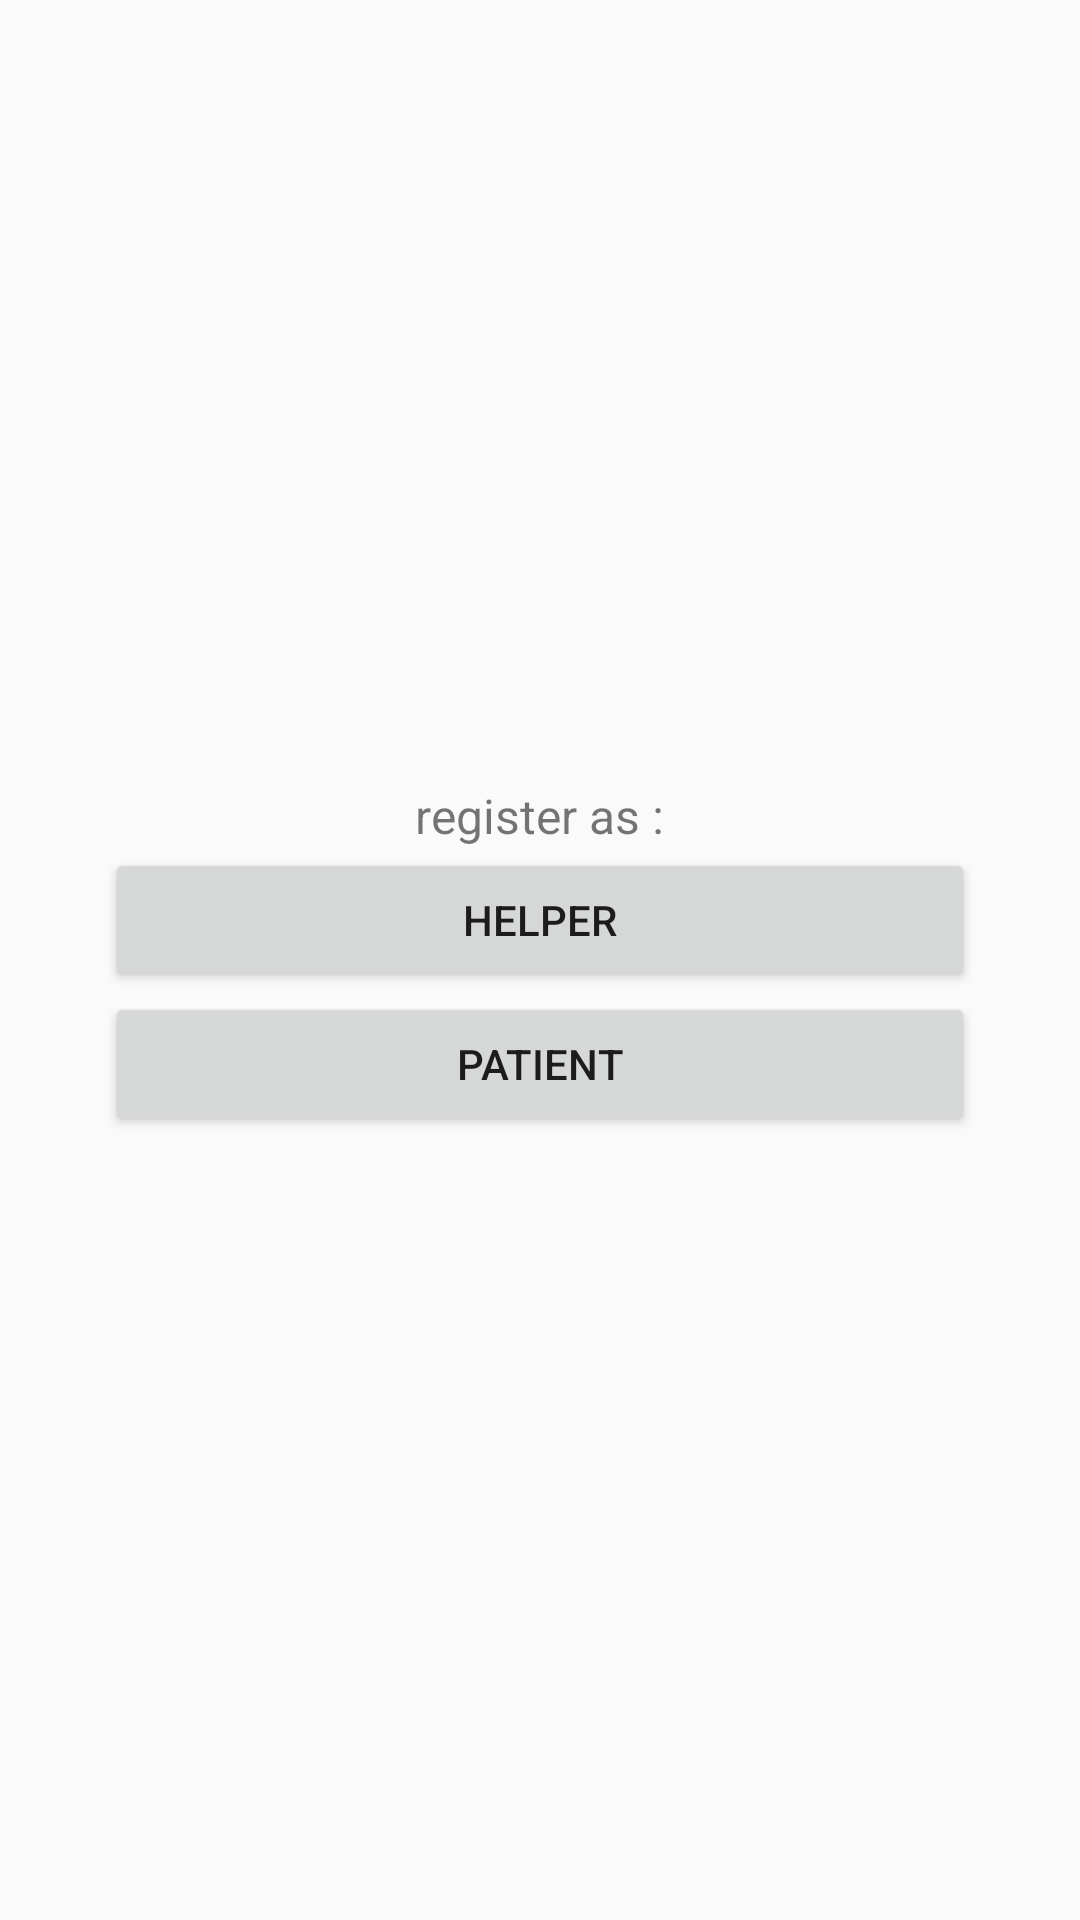

Write the Android layout XML for this screen, with the resource values it uses.
<!-- AndroidManifest.xml: application theme AppTheme -->
<!-- res/layout/activity_register.xml -->
<?xml version="1.0" encoding="utf-8"?>
<ScrollView xmlns:android="http://schemas.android.com/apk/res/android"
    android:layout_width="fill_parent"
    android:layout_height="fill_parent"
    xmlns:tools="http://schemas.android.com/tools"
    android:fitsSystemWindows="true"
    tools:context=".RegisterActivity">


    <LinearLayout
        android:layout_width="match_parent"
        android:layout_height="wrap_content"
        android:layout_gravity="center_vertical"
        android:orientation="vertical"
        android:layout_margin="35dp">

        <TextView
            android:textSize="16dp"
            android:layout_width="wrap_content"
            android:layout_height="wrap_content"
            android:text="register as :"
            android:layout_gravity="center"/>
        <Button
            android:id="@+id/helper_btn"
            android:layout_width="match_parent"
            android:layout_height="wrap_content"
            android:text="Helper"/>
        <Button
            android:id="@+id/patient_btn"
            android:layout_width="match_parent"
            android:layout_height="wrap_content"
            android:text="Patient"/>

    </LinearLayout>

</ScrollView>
<!-- resources referenced by this layout -->
<resources>
  <style name="AppTheme" parent="Theme.AppCompat.Light.DarkActionBar">
          <item name="colorPrimary">@color/colorPrimary</item>
          <item name="colorPrimaryDark">@color/colorPrimaryDark</item>
          <item name="colorAccent">@color/colorAccent</item>
      </style>
  <color name="colorPrimary">#039BE5</color>
  <color name="colorPrimaryDark">#0288D1</color>
  <color name="colorAccent">#FFA000</color>
</resources>
